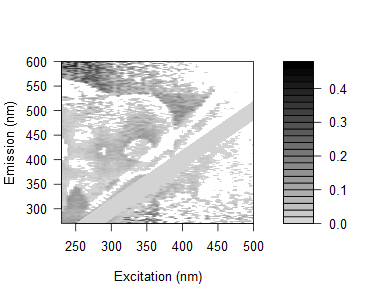

Values plotted in this chart, from the file beside it:
0.135438079754345, 0.121702960012191, 0.117982972721355, 0.134668661197333, 0.180178196936207, 0.119343040762766, 0.119412171129652, 0.125956683058965, 0.135256445210498, 0.0804202036354062, 0.113348612752379, 0.0922838716632309, 0.0665168147405333, 0.0449760620776592, 0.0954034059236418, 0.0994286089239803, 0.0301593958230415, 0.306545722814973, -0.0137593220526775, 0.0602781764365453, 0.257713862910787, 0.0251107946668636, 0.0139061611710868, -0.00733959828235254
0.153, 0.1495, 0.1695, 0.1839, 0.1856, 0.1294, 0.1595, 0.118, 0.1271, 0.1634, 0.1396, 0.1095, 0.1034, 0.08581, 0.06734, 0.1172, 0.06148, 0.1129, 0.03041, 0.3152, 0.07989, 0.08495, 0.04677, 0.01352
0.1263, 0.123, 0.112, 0.1179, 0.09429, 0.106, 0.1153, 0.1165, 0.1203, 0.1062, 0.113, 0.07409, 0.06857, 0.06299, 0.06515, 0.03356, 0.026, 0.05615, 0.09736, 0.02494, -0.01986, 0.07408, 0.0169, 0.01992
0.1386, 0.1206, 0.1342, 0.1646, 0.1009, 0.1841, 0.1375, 0.1594, 0.1419, 0.06127, 0.1271, 0.1184, 0.09142, 0.1033, 0.1067, 0.04396, 0.02686, 0.04077, 0.02064, 0.05561, 0.3272, 0.05097, 0.2899, 0.2452
0.1083, 0.1024, 0.1077, 0.1275, 0.1252, 0.1222, 0.1176, 0.1544, 0.1065, 0.1236, 0.1143, 0.1095, 0.09031, 0.0747, 0.06975, 0.09016, 0.05072, 0.03038, 0.2937, 0.3041, 0.02228, 0.01912, 0.009002, 0.2222
0.0944, 0.1173, 0.1247, 0.08912, 0.1062, 0.1056, 0.1163, 0.1067, 0.1145, 0.1056, 0.09555, 0.08928, 0.06108, 0.06274, 0.09054, 0.04574, 0.05456, 0.0004745, 0.03567, 0.06165, 0.006332, 0.03275, -0.1568, -0.131
0.1337, 0.09524, 0.1086, 0.1015, 0.09892, 0.09024, 0.1149, 0.1289, 0.126, 0.1023, 0.09893, 0.09781, 0.07537, 0.06744, 0.06291, 0.1133, 0.05299, 0.05105, 0.2593, 0.2697, -0.1834, 0.2305, 0.03185, -0.174
0.1065, 0.08255, 0.0934, 0.107, 0.09833, 0.1057, 0.08179, 0.117, 0.1088, 0.1242, 0.09099, 0.09762, 0.08935, 0.06408, 0.05974, 0.05574, 0.07358, 0.04734, 0.01949, 0.04721, 0.07304, 0.06312, 0.01256, 0.03401
0.1274, 0.08349, 0.07183, 0.1106, 0.08654, 0.117, 0.0625, 0.1054, 0.1347, 0.1116, 0.08116, -0.002588, 0.07538, 0.05518, 0.0424, 0.07524, 0.0348, 0.03123, 0.01928, 0.04518, 0.04423, 0.0341, -0.00597, 0.03167
0.112, 0.1023, 0.08755, 0.07942, 0.07888, 0.07241, 0.04976, 0.04537, 0.1183, 0.1142, 0.08301, 0.07449, 0.06956, 0.05721, 0.04717, 0.05772, 0.03172, 0.0148, 0.0478, 0.008312, 0.04125, 0.02682, 0.1857, 0.1861
0.1264, 0.08527, 0.07453, 0.08886, 0.08106, 0.09688, 0.03635, 0.05355, 0.1181, 0.1255, 0.09803, 0.05029, -0.008549, -0.009656, 0.02294, 0.01969, 0.02322, 0.03336, 0.01745, 0.02148, 0.01874, 0.01859, 0.002308, 0.009428
0.1358, 0.1032, 0.1217, 0.07998, 0.09375, 0.1145, 0.09202, 0.06384, 0.1165, 0.1053, 0.09977, -0.006792, -0.01038, 0.07783, 0.02253, 0.04608, 0.02, 0.05902, 0.02955, 0.01345, 0.05089, 0.1689, 0.1803, 0.00204
0.1254, 0.076, 0.1012, 0.07482, 0.1, 0.09437, 0.09732, 0.03674, -0.02319, 0.1159, 0.09682, 0.05738, 0.07337, -0.03516, 0.06542, 0.02429, 0.03387, 0.03074, 0.0339, 0.01961, 0.01643, 0.2167, 0.02701, 0.1873
-0.02714, 0.07672, 0.1027, 0.08042, 0.08145, 0.08273, 0.09918, -0.05379, -0.005645, 0.09201, 0.09338, 0.06049, 0.006859, -0.04961, 0.01901, -0.004846, 0.01137, 0.01499, 0.0009664, 0.01525, 0.00437, -0.0222, 0.001325, 0.1873
-0.00383, 0.1082, 0.1121, 0.07226, 0.09139, 0.08604, 0.09397, 0.06381, 0.008014, 0.08314, 0.08111, 0.05676, 0.04449, -0.06252, 0.04862, -0.002055, 0.01194, 0.02127, 0.02455, 0.01128, 0.02065, -0.009507, 0.01864, 0.02336
0.001775, 0.1285, 0.1208, 0.1234, 0.1101, 0.1034, 0.1281, 0.1075, 0.02218, -0.03441, 0.128, 0.08939, 0.05887, 0.04562, -0.01737, -0.03184, 0.02341, 0.03221, 0.01837, 0.2007, 0.03075, -0.003925, 0.01238, 0.0286
0.01872, 0.007819, 0.1183, 0.1146, 0.1078, 0.1152, 0.1379, 0.1114, -0.0165, 0.01918, 0.09963, 0.09332, 0.05662, -0.03433, -0.03683, 0.03937, -0.0005822, 0.0197, 0.02282, 0.02082, 0.01862, 0.03886, 0.01676, 0.0005403
0.03384, 0.152, 0.1433, 0.1276, 0.1163, 0.1491, 0.1369, 0.1442, -0.01435, 0.02758, -0.02026, 0.1076, 0.07179, 0.03086, 0.05859, -0.0388, 0.02574, 0.01309, 0.02631, 0.05114, 0.02821, 0.02585, 0.0208, 0.1777
0.01596, 0.004258, 0.1059, 0.1275, 0.1126, 0.1207, 0.1278, 0.1277, -0.03583, 0.009666, -0.03682, 0.08773, 0.07005, 0.03094, -0.04137, -0.04339, 0.007412, -0.004362, 0.004481, 0.01314, 0.01667, 0.01501, 0.01495, 0.00312
0.007467, 0.003473, 0.1128, 0.1237, 0.1033, 0.1042, 0.1345, 0.1169, 0.1037, -0.04633, -0.01317, 0.09131, 0.0485, 0.02799, -0.0006845, -0.06122, 0.02683, -0.006531, 0.004419, 0.01777, 0.01631, 0.01991, 0.02369, 0.01358
0.01231, 0.00141, 0.1462, 0.1271, 0.09464, 0.1421, 0.1136, 0.1135, -0.01474, -0.04679, 0.005696, -0.05705, 0.05923, 0.03361, -0.009326, -0.008232, -0.05411, -0.006906, -0.01682, -0.007964, 0.00057, 0.01823, 0.1473, -0.007111
0.02525, 0.00201, 0.1309, 0.1112, 0.1194, 0.1047, 0.1346, 0.1166, -0.01505, -0.02559, 0.01106, -0.04332, 0.06322, 0.05318, 0.01241, -0.0602, -0.0479, 0.02154, -0.003968, 0.00626, 0.005129, 0.008708, 0.01692, 0.007221
0.02937, 0.006745, 0.1369, 0.1189, 0.09984, 0.08973, 0.1135, 0.1361, -0.003547, -0.004365, -0.04051, -0.01527, 0.04622, 0.04622, 0.01152, 0.005977, 0.02848, -0.0481, 0.03403, 0.001512, 0.01399, 0.02186, -0.001973, 0.01191
0.0283, 0.01153, 0.1519, 0.1435, 0.1377, 0.1374, 0.1267, 0.1265, 0.02269, 0.0005682, -0.03054, 0.01769, -0.0517, 0.05055, 0.03091, 0.008732, 0.01896, -0.03748, 0.01641, -0.0127, -0.0001658, 0.01206, 0.02866, 0.01513
0.05196, 0.03134, 0.1545, 0.1151, 0.1353, 0.1256, 0.1264, 0.0122, 0.01224, 0.01192, -0.01374, 0.01247, -0.04277, 0.05025, 0.05233, 0.01403, 0.02583, -0.05206, -0.05692, 0.004326, 0.004192, 0.01613, 0.006786, 0.001233
0.03385, 0.01017, 0.1602, 0.1389, 0.1057, 0.137, 0.138, 0.1368, -0.01046, -0.001058, -0.006877, -0.03046, -0.00175, 0.03915, 0.05997, 0.03246, 0.007516, 0.01196, -0.03675, -0.0369, -0.0131, 0.002987, 0.01897, 0.0101
0.03279, 0.02933, 0.1237, 0.1349, 0.1174, 0.119, 0.1189, 0.01194, 0.03613, 0.02476, 0.008954, -0.02055, 0.01364, 0.0392, 0.07738, 0.02683, -0.02925, 0.02737, -0.04073, 0.008838, -0.02973, 0.01094, 0.01429, 0.01802
0.02188, 0.02231, 0.1386, 0.128, 0.1049, 0.1114, 0.1329, 0.1002, 0.009733, -0.0009382, 0.003649, -0.02726, 0.008259, -0.06855, 0.04776, 0.03469, -0.03398, 0.0003502, 0.01014, -0.03997, 0.003363, 0.0105, 0.009762, 0.009289
0.04292, 0.02867, 0.1174, 0.1515, 0.1288, 0.1139, 0.1351, -0.004541, 0.01898, 0.009759, 0.01205, -0.01362, -0.02649, -0.01432, 0.03399, 0.07187, -0.007019, 0.02252, -0.02157, -0.02244, 0.01573, 0.006166, 0.009424, 0.01298
0.03816, 0.0384, 0.002929, 0.1484, 0.1223, 0.1419, 0.1179, 0.03359, 0.000836, 0.03935, 0.03592, 0.01052, -0.006956, 0.01533, 0.02953, 0.07075, 0.001543, -0.02106, 0.02157, -0.03476, -0.04375, 0.01738, 0.009047, 0.01255
0.04771, 0.02911, -0.01239, 0.1102, 0.1349, 0.1345, 0.0002004, 0.01472, 0.01534, 0.05085, 0.04999, 0.0475, -0.01887, 0.01534, -0.05678, 0.05317, 0.05799, -0.03345, 0.0247, 0.02023, -0.02176, -0.02239, 0.008744, 0.008305
0.05224, 0.03955, 0.003233, 0.1208, 0.1369, 0.1282, 0.03787, -0.004379, 0.01478, 0.05942, 0.04054, 0.0381, -0.01442, -0.01147, 0.00828, 0.03004, 0.06134, -0.02078, -0.03261, -0.0344, -0.02168, 0.01765, -0.002912, 0.007981
0.03076, 0.01642, -0.01252, 0.1276, 0.1163, 0.1349, 0.002713, -0.02048, 0.0129, 0.01248, 0.007032, 0.01747, -0.01216, -0.05084, -0.002001, 0.02505, 0.07593, 0.06017, 0.04211, 0.01785, 0.01418, -0.03756, 0.01254, 0.007699
0.03442, 0.02776, -0.01792, 0.1067, 0.1312, 0.1324, 0.007722, 0.003564, 0.01692, 0.002666, 0.01968, 0.03478, -0.006866, 0.04248, -0.006846, 0.01646, 0.07005, 0.05468, -0.001536, 0.01272, 0.01636, -0.02959, 0.01553, 0.01113
0.03368, 0.01008, -0.02133, 0.08213, 0.1238, 0.1338, -0.02135, 0.01452, 0.02023, 0.02463, 0.01069, 0.02081, 0.004273, 0.05368, -0.06367, -0.05474, 0.04139, 0.0622, 0.04778, 0.008383, 0.01647, -0.02591, -0.06102, 0.0106
0.03717, 0.01927, -0.007367, -0.007955, 0.1282, 0.135, 0.005689, -0.002658, 0.01041, -0.002643, 0.01393, 0.02445, 0.01698, 0.06032, 0.03912, -0.008526, 0.02537, 0.07326, 0.06592, 0.04127, 0.01883, 0.01548, -0.03319, -0.02657
0.02783, 0.03433, -0.02275, -0.02228, 0.1337, 0.09143, 0.03623, -0.004127, -0.01119, 0.009174, 0.01767, 0.03575, 0.02885, 0.09642, 0.04108, -0.008187, 0.01308, 0.07193, 0.05361, 0.0366, 0.03202, -0.03663, -0.03304, 0.01427
0.03029, 0.03259, -0.01758, -0.03464, 0.1354, 0.008766, 0.009397, -0.02472, 0.009705, 0.0135, 0.02176, 0.04406, 0.02105, 0.1017, 0.04726, -0.04459, -0.06169, 0.03277, 0.0632, 0.03227, 0.03084, 0.01759, 0.02496, -0.02281
0.03158, 0.02539, 0.008074, -0.0196, 0.02384, 0.005097, 0.02434, 0.001812, 0.006536, 0.006201, 0.01781, 0.01085, 0.01665, 0.1129, 0.07898, -0.06956, -0.008835, 0.02253, 0.08518, 0.03912, 0.04781, 0.01339, 0.01329, -0.029
0.03178, 0.02391, -0.001945, -0.01062, -0.002446, 0.01777, -0.006191, 0.02901, -0.01519, 0.00484, 0.02918, 0.01146, 0.04355, 0.004467, 0.08478, 0.03753, -0.001113, 0.02283, 0.05516, 0.05943, 0.04711, 0.02927, 0.01683, -0.02887
0.04303, 0.02334, 0.008247, -0.02249, 0.006154, 0.008689, -0.006211, 0.02036, -0.003101, 0.0007149, 0.03193, 0.0184, 0.02352, 0.004296, 0.1102, 0.04792, -0.008838, -0.04636, 0.03725, 0.08241, 0.04663, 0.03214, 0.02565, 0.01974
0.03816, 0.018, 0.01656, -0.0137, -0.009736, -0.003365, 0.01751, -0.002617, 0.001316, -0.003263, 0.01649, 0.04871, 0.01628, 0.007848, 0.1155, 0.08682, -0.06555, -0.00224, 0.02281, 0.07747, 0.04241, 0.05739, 0.02186, -0.03189
0.005011, -0.001195, 0.002308, -0.02334, -0.006513, 0.006875, -0.007481, -0.00954, 3.78169238874161e-05, -0.0006, -0.008753, -0.002025, 0.00641, 0.003191, 0.1013, 0.07697, 0.01816, -0.01346, 0.01243, 0.0525, 0.04431, 0.04935, 0.01079, 0.01468
0.02254, 0.008651, 0.01189, -0.009067, 0.001713, 0.01552, 0.01286, -0.0154, -0.003859, 0.01566, 0.01381, 0.002413, 0.02522, -0.003401, 0.002617, 0.1125, 0.03939, -0.01311, -0.03676, 0.05922, 0.08239, 0.05908, 0.01725, 0.02411
0.01747, 0.01666, 0.01158, -0.01345, -0.005255, -0.002926, 0.01693, 0.0003394, 0.02806, 0.007502, 0.03981, 0.01352, 0.02874, 0.007558, 0.009208, 0.1039, 0.04895, -0.07281, -0.006451, 0.02643, 0.07783, 0.06717, 0.04786, 0.02659
0.02528, 0.02814, 0.01497, 0.01988, 0.01931, 0.0161, 0.03147, 0.001308, -0.004521, 0.003646, 0.02841, 0.03462, 0.01482, 0.01822, 0.02387, 0.01515, 0.08897, -0.05221, 0.003116, -0.063, 0.07708, 0.08169, 0.05669, 0.02934
0.02937, 0.02848, 0.0154, 0.01231, 0.007468, -0.01707, 0.01265, 0.01322, 0.002767, 0.02859, 0.04219, 0.04121, 0.007577, 0.02142, 0.01979, 0.01181, -0.002943, -0.05536, -0.009871, -0.0422, 0.03696, 0.07484, 0.04715, 0.05332
0.02886, 0.02798, 0.03516, 0.02405, 0.04273, 0.01368, 0.02498, -0.01509, 0.03295, 0.03215, 0.02492, 0.03094, 0.004248, 0.02861, 0.01329, 0.02198, 0.01072, -0.0452, -0.05236, -0.0004447, -0.05515, 0.08313, 0.06441, 0.0646
0.02767, 0.02328, 0.02556, 0.0231, 0.03867, 0.003268, 0.05354, -0.0006103, 0.02394, 0.002327, 0.01334, 0.04402, 0.02439, 0.02521, 0.03669, 0.0181, 0.01686, -0.01949, -0.04967, 0.008553, -0.06013, 0.07347, 0.08441, 0.08502
0.03676, 0.03579, 0.03139, 0.03169, 0.04709, 0.02805, 0.01002, 0.02896, 0.02816, 0.003539, 0.01353, 0.0447, 0.02515, 0.04676, 0.01016, 0.03555, 0.02389, 0.01278, -0.05305, 0.00254, -0.02811, -0.03367, 0.06341, 0.08143
0.0363, 0.03889, 0.03517, 0.03541, 0.0284, 0.0106, 0.009275, 0.002728, 0.002707, 0.01589, 0.04026, 0.03969, 0.02448, 0.02925, 0.03322, 0.01517, 0.02362, 0.01282, -0.04356, -0.01903, 0.002027, -0.04766, 0.009668, -0.01394
0.04363, 0.04264, 0.03825, 0.03559, 0.04724, 0.00854, 0.02021, 0.03786, 0.002581, 0.002372, 0.01687, 0.05391, 0.0565, 0.0335, 0.03345, 0.0245, 0.03, 0.01264, 0.0025, -0.01602, 0.01382, -0.04087, -0.0134, -0.0255
0.03973, 0.03874, 0.03788, 0.03869, 0.02832, 0.05716, 0.05046, 0.008518, 0.003424, 0.0206, 0.04364, 0.03329, 0.04232, 0.04966, 0.03699, 0.0248, 0.04314, 0.02845, 0.003372, -0.01978, 0.01077, -0.01306, -0.03869, 0.0008531
0.04016, 0.03911, 0.03411, 0.03092, 0.02407, 0.006654, 0.0008218, 0.01787, -0.0137, 0.003037, 0.05673, 0.04972, 0.06524, 0.03651, 0.06004, 0.02434, 0.04623, 0.03174, 0.006122, -0.001844, -0.009721, 0.01305, -0.01733, 0.0008121
0.05168, 0.05399, 0.04949, 0.04211, 0.01589, 0.04922, 0.02398, 0.02514, -0.0201, 0.02151, 0.05344, 0.03611, 0.06948, 0.04339, 0.04674, 0.04123, 0.04933, 0.03563, 0.04951, 0.01315, 0.002115, 0.02167, -0.002019, 0.01347
0.05049, 0.04943, 0.03756, 0.03378, 0.003207, 0.01746, -0.01128, -0.01696, 0.01064, 0.0108, 0.01945, 0.05601, 0.07494, 0.06488, 0.03297, 0.0375, 0.06533, 0.05371, 0.04304, 0.03341, 0.01301, 0.01286, 0.00105, 0.008381
0.06042, 0.05599, 0.04415, 0.0245, 0.002053, 0.01681, 0.02259, -0.02036, -0.006917, 0.0341, 0.05824, 0.06194, 0.07095, 0.03574, 0.06193, 0.05663, 0.04251, 0.05628, 0.05779, 0.07087, 0.02138, 0.004217, 0.003915, 0.01446
0.04499, 0.04, 0.02442, 0.001762, -0.02002, -0.01501, 0.02434, -0.0252, -0.004017, -0.01061, 0.04727, 0.05761, 0.0536, 0.04428, 0.03203, 0.01464, 0.04492, 0.05275, 0.04533, 0.06443, 0.01529, -0.007309, 0.01202, -0.002597
0.04692, 0.04787, 0.02426, -0.01009, -0.01607, 0.01942, -0.01621, -0.01785, 0.006527, 0.02376, 0.05069, 0.03513, 0.05397, 0.02568, 0.0483, 0.01478, 0.06125, 0.06536, 0.07206, 0.06491, 0.03242, 0.004034, 0.01783, 0.003574
0.05264, 0.03952, 0.008201, -4.80527519959911e-05, -0.01323, 0.01254, -0.006008, -0.01735, 0.02999, 0.03641, 0.02428, 0.03492, 0.06307, 0.05717, 0.02586, 0.0241, 0.03874, 0.04378, 0.06896, 0.08422, 0.08513, 0.02607, 0.003777, 0.003375
0.05568, 0.03124, 0.0002098, -0.02122, -0.0199, -0.02167, -0.02679, 0.005404, 0.005951, -0.01061, 0.02701, 0.04051, 0.0753, 0.05078, 0.03175, 0.04585, 0.04444, 0.05833, 0.05079, 0.06961, 0.04593, 0.02878, 0.009203, 0.006446
... 105 more rows
